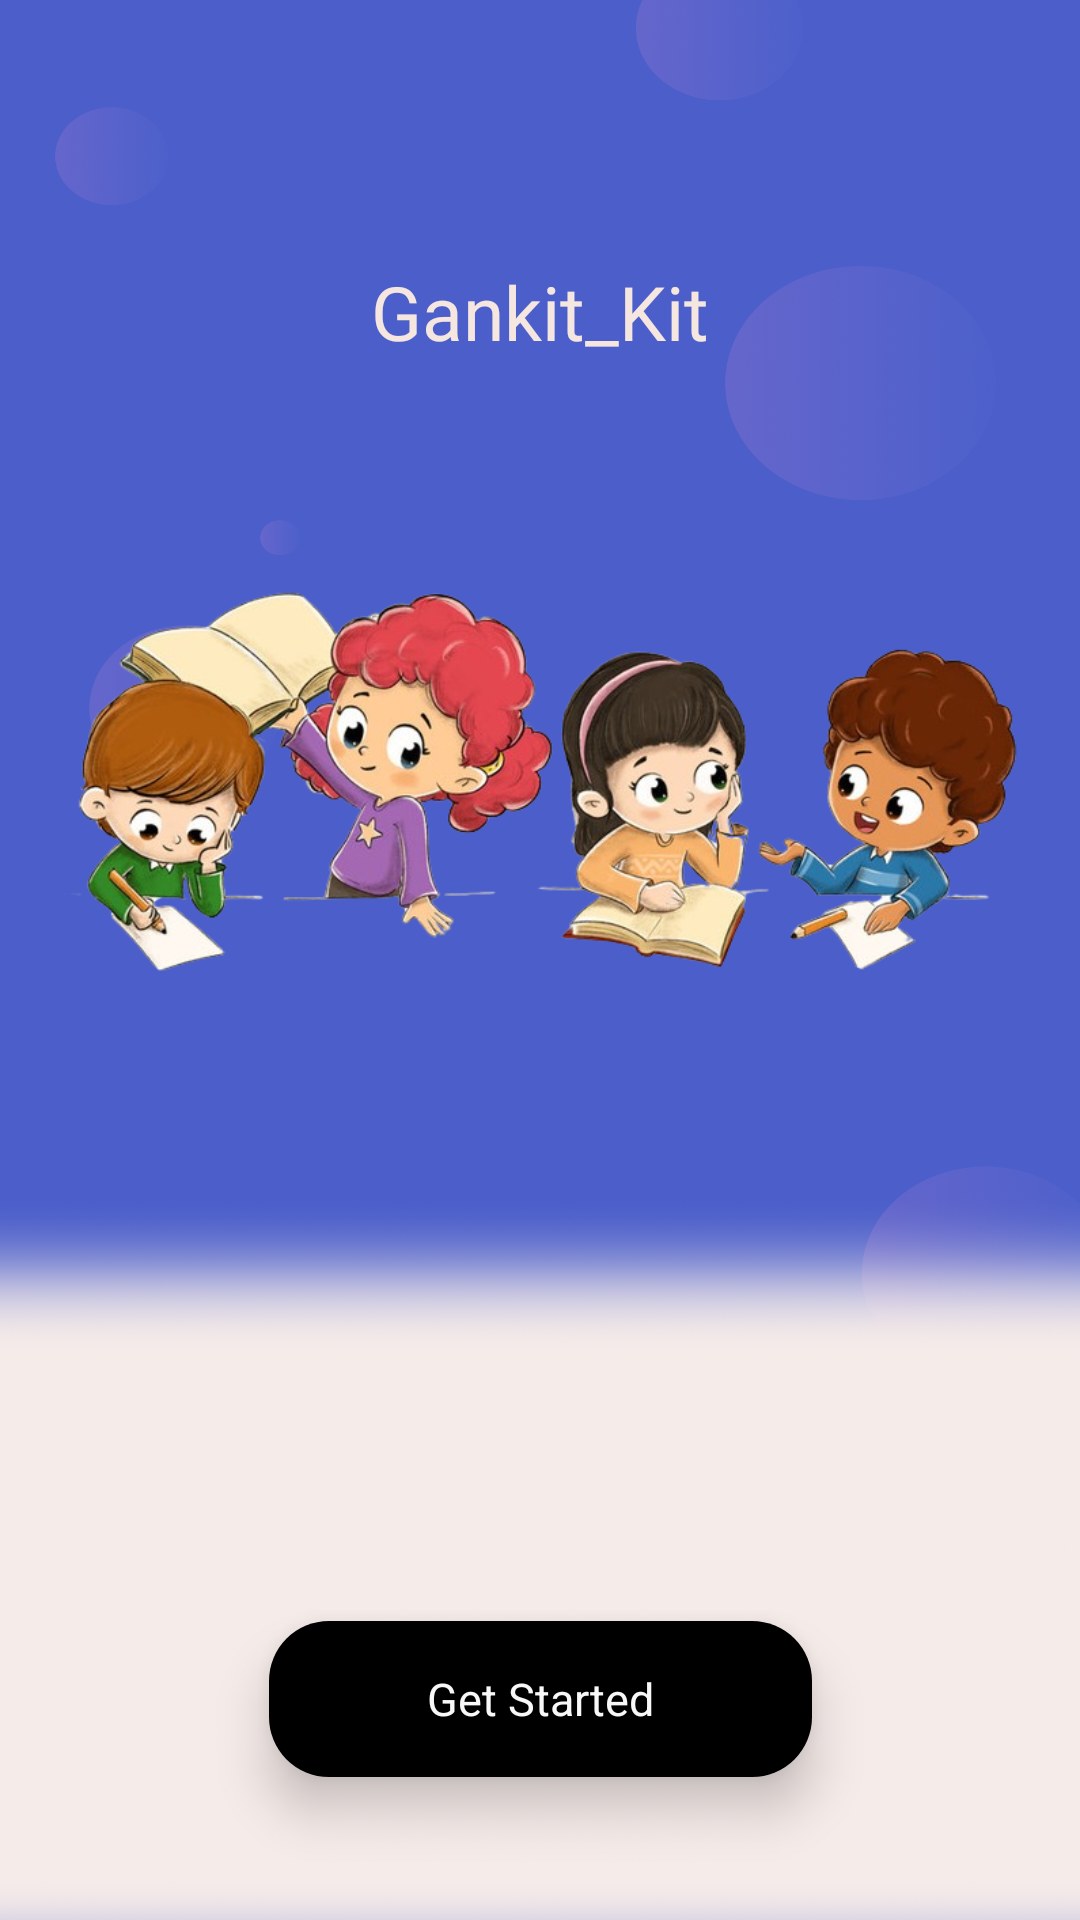

The Android layout XML behind this screen, and the referenced resources:
<!-- AndroidManifest.xml: application theme Theme.Ganit_kit -->
<!-- res/layout/activity_main.xml -->
<?xml version="1.0" encoding="utf-8"?>
<androidx.constraintlayout.widget.ConstraintLayout xmlns:android="http://schemas.android.com/apk/res/android"
    xmlns:app="http://schemas.android.com/apk/res-auto"
    xmlns:tools="http://schemas.android.com/tools"
    android:layout_width="match_parent"
    android:layout_height="match_parent"
    android:background="@drawable/back05"
    android:gravity="center"
    android:orientation="vertical"
    tools:context=".MainActivity">


        <TextView
            android:id="@+id/txtbtnforpage"
            android:layout_width="181dp"
            android:layout_height="52dp"
            android:background="@drawable/ripple"
            android:elevation="10dp"
            android:gravity="center"
            android:text="Get Started"
            android:textAlignment="center"
            android:textColor="#F8F8F8"
            android:textSize="15dp"
            android:textStyle="normal"
            app:layout_constraintBottom_toBottomOf="parent"
            app:layout_constraintEnd_toEndOf="parent"
            app:layout_constraintStart_toStartOf="parent"
            app:layout_constraintTop_toTopOf="parent"
            app:layout_constraintVertical_bias="0.919"
            tools:ignore="TextSizeCheck" />

        <ImageView
            android:id="@+id/imageView"
            android:layout_width="wrap_content"
            android:layout_height="wrap_content"
            app:layout_constraintBottom_toTopOf="@+id/txtbtnforpage"
            app:layout_constraintEnd_toEndOf="parent"
            app:layout_constraintHorizontal_bias="0.0"
            app:layout_constraintStart_toStartOf="parent"
            app:layout_constraintTop_toTopOf="parent"
            app:layout_constraintVertical_bias="0.454"
            app:srcCompat="@drawable/kid" />

        <TextView
            android:id="@+id/textView2"
            android:layout_width="wrap_content"
            android:layout_height="wrap_content"
            android:layout_marginBottom="296dp"
            android:fontFamily="@font/aclonica"
            android:text="Gankit_Kit"
            android:textColor="#F5E6DF"
            android:textSize="25sp"
            app:layout_constraintBottom_toBottomOf="@+id/imageView"
            app:layout_constraintEnd_toEndOf="@+id/imageView"
            app:layout_constraintStart_toStartOf="@+id/imageView" />


</androidx.constraintlayout.widget.ConstraintLayout>
<!-- resources referenced by this layout -->
<resources>
  <!-- drawable back05: png bitmap (drawable, 555958 bytes) -->
  <!-- drawable kid: png bitmap (drawable, 278911 bytes) -->
  <!-- drawable ripple (drawable) -->
  <?xml version="1.0" encoding="utf-8"?>
  <ripple xmlns:android="http://schemas.android.com/apk/res/android"
      android:color="#CAC2C2">
      <item android:id="@+id/mask">
          <shape android:shape="rectangle">
              <corners android:radius="20dp"/>
              <solid android:color="@color/black"/>
          </shape>
  
      </item>
  
  </ripple>
  <style name="Theme.Ganit_kit" parent="Base.Theme.Ganit_kit" />
  <color name="black">#FF000000</color>
  <style name="Base.Theme.Ganit_kit" parent="Theme.AppCompat.Light.NoActionBar">
          
          
      </style>
</resources>
